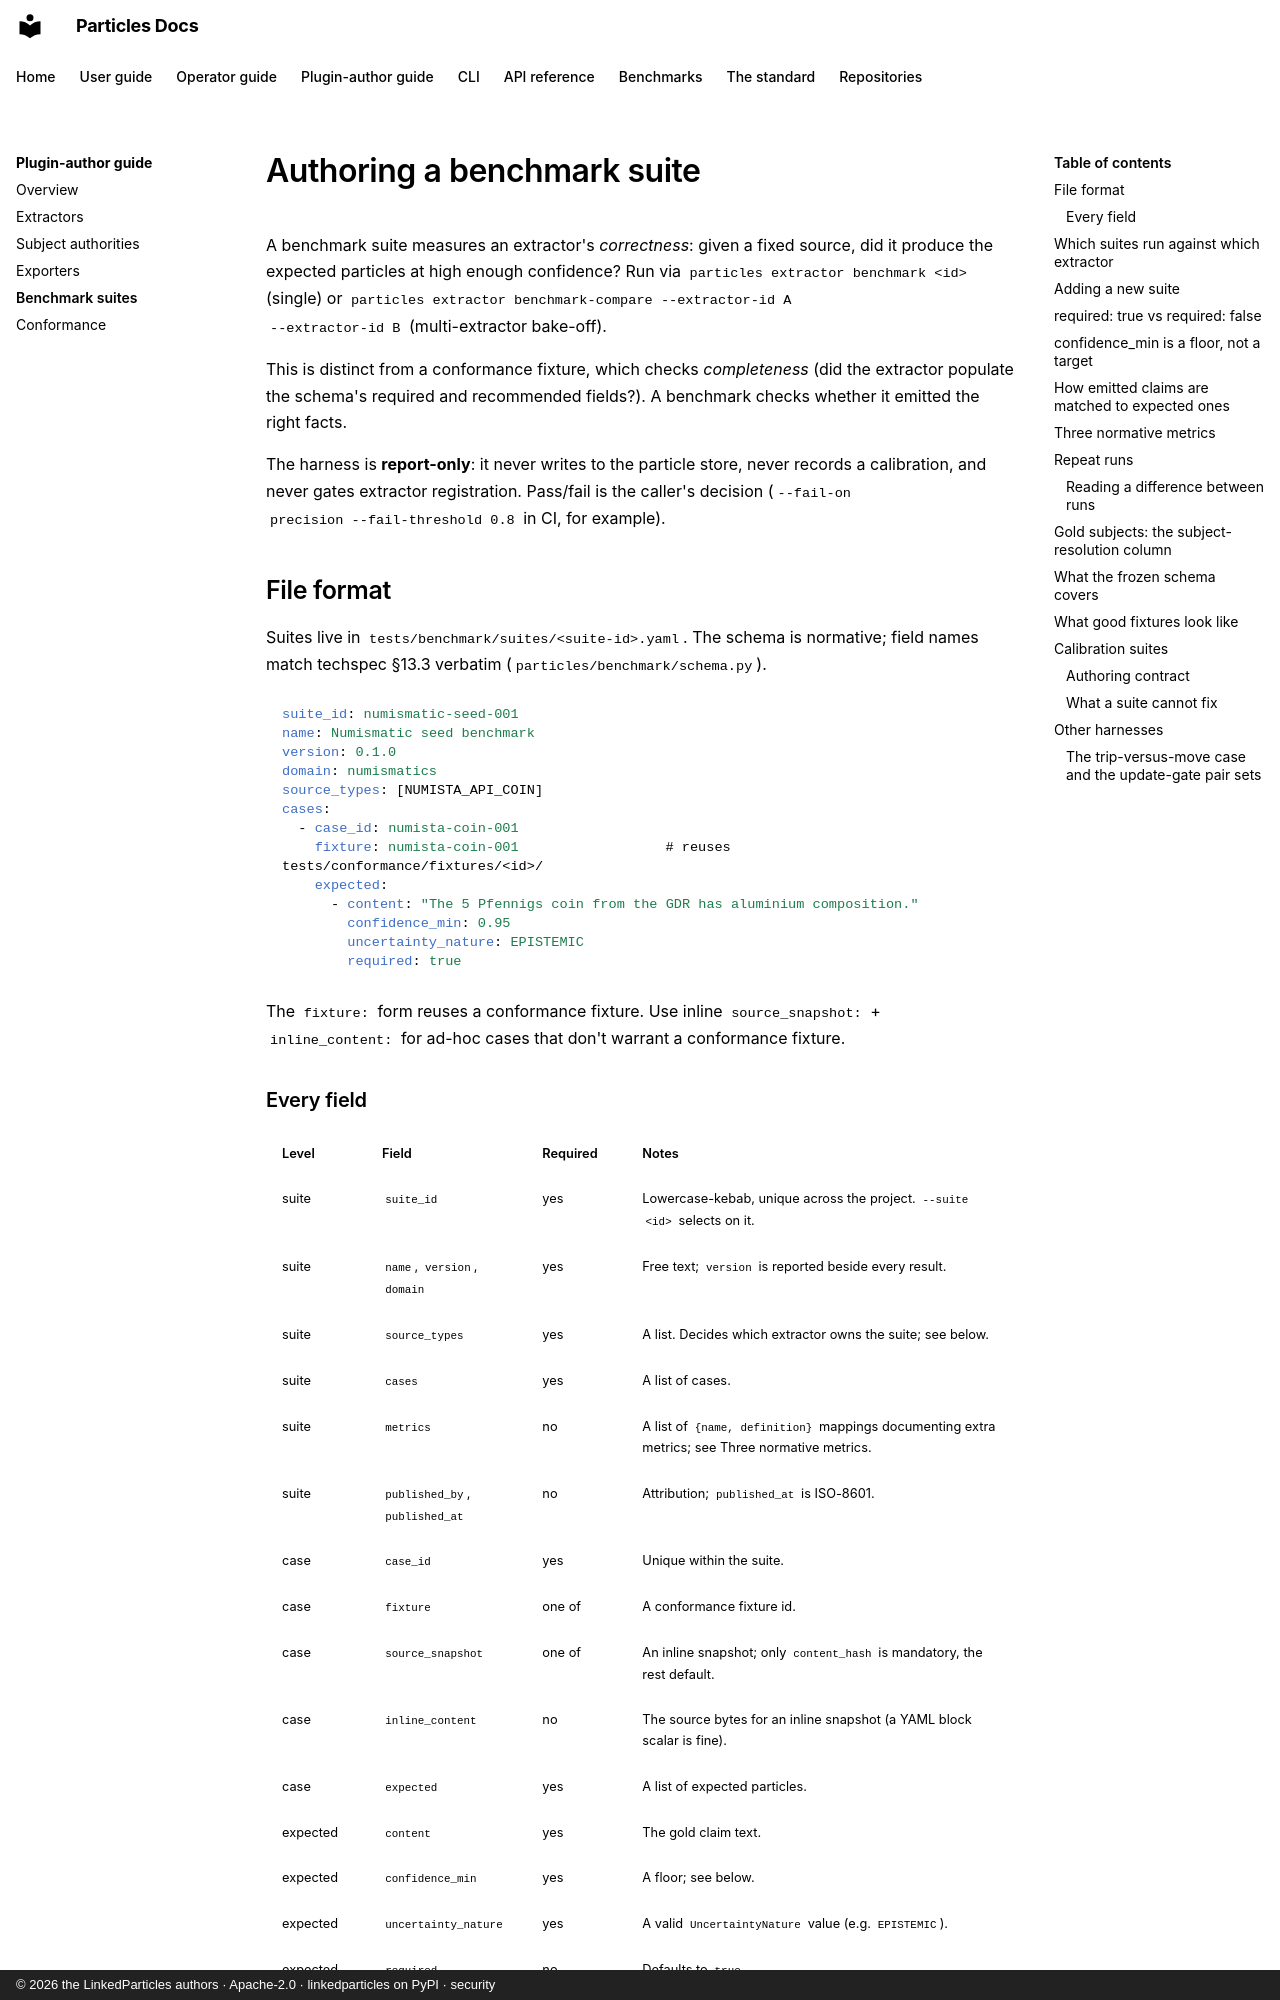

repository: LinkedParticles/particles-engine-py · page: plugin-author-guide/benchmark-suites/index.html · generator: mkdocs · copyright: © 2026 the LinkedParticles authors · Apache-2.0 · linkedparticles on PyPI · security

# Authoring a benchmark suite

A benchmark suite measures an extractor's *correctness*: given a
fixed source, did it produce the expected particles at high enough
confidence? Run via `particles extractor benchmark <id>` (single)
or `particles extractor benchmark-compare --extractor-id A
--extractor-id B` (multi-extractor bake-off).

This is distinct from a [conformance fixture](conformance.md), which
checks *completeness* (did the extractor populate the schema's
required and recommended fields?). A benchmark checks whether it
emitted the right facts.

The harness is **report-only**: it never writes to the particle
store, never records a calibration, and never gates extractor
registration. Pass/fail is the caller's decision (`--fail-on
precision --fail-threshold 0.8` in CI, for example).

## File format

Suites live in `tests/benchmark/suites/<suite-id>.yaml`. The schema
is normative; field names match techspec §13.3 verbatim
(`particles/benchmark/schema.py`).

```yaml
suite_id: numismatic-seed-001
name: Numismatic seed benchmark
version: 0.1.0
domain: numismatics
source_types: [NUMISTA_API_COIN]
cases:
  - case_id: numista-coin-001
    fixture: numista-coin-001                  # reuses tests/conformance/fixtures/<id>/
    expected:
      - content: "The 5 Pfennigs coin from the GDR has aluminium composition."
        confidence_min: 0.95
        uncertainty_nature: EPISTEMIC
        required: true
```

The `fixture:` form reuses a conformance fixture. Use inline
`source_snapshot:` + `inline_content:` for ad-hoc cases that don't
warrant a conformance fixture.

### Every field

| Level | Field | Required | Notes |
|---|---|---|---|
| suite | `suite_id` | yes | Lowercase-kebab, unique across the project. `--suite <id>` selects on it. |
| suite | `name`, `version`, `domain` | yes | Free text; `version` is reported beside every result. |
| suite | `source_types` | yes | A list. Decides which extractor owns the suite; see [below](#which-suites-run-against-which-extractor). |
| suite | `cases` | yes | A list of cases. |
| suite | `metrics` | no | A list of `{name, definition}` mappings documenting extra metrics; see [Three normative metrics](#three-normative-metrics). |
| suite | `published_by`, `published_at` | no | Attribution; `published_at` is ISO-8601. |
| case | `case_id` | yes | Unique within the suite. |
| case | `fixture` | one of | A conformance fixture id. |
| case | `source_snapshot` | one of | An inline snapshot; only `content_hash` is mandatory, the rest default. |
| case | `inline_content` | no | The source bytes for an inline snapshot (a YAML block scalar is fine). |
| case | `expected` | yes | A list of expected particles. |
| expected | `content` | yes | The gold claim text. |
| expected | `confidence_min` | yes | A floor; see below. |
| expected | `uncertainty_nature` | yes | A valid `UncertaintyNature` value (e.g. `EPISTEMIC`). |
| expected | `required` | no | Defaults to `true`. |

A case must set exactly one of `fixture` or `source_snapshot`; both, or
neither, is a load error. An inline case looks like this:

```yaml
  - case_id: prose-survey-001
    source_snapshot:
      snapshot_id: "c0000000-0000-0000-0000-000000000001"
      captured_at: "2026-06-03T00:00:00+00:00"
      content_hash: "b9e7c3bd…"            # SHA-256 of inline_content
      content_published_at: "2026-06-03T00:00:00+00:00"
    inline_content: |
      <!DOCTYPE html>
      …
    expected:
      - …
```

The loader is strict where silence would lose gold data: an unknown key
inside `cases[]` or `expected[]` fails the suite. An unknown key at the
suite root only logs a warning, so a suite can carry a field a newer runner
understands. A suite that fails to load is logged and **skipped** (the run
carries on without it), so check the log if a suite you expect is missing
from the output. Suites are discovered in filename order.

Only the suite-level `source_types` routes an inline case; the case itself
carries no source type. A `fixture:` case uses its fixture's source type,
and if the extractor declines that type the case is skipped with a
quality note.
